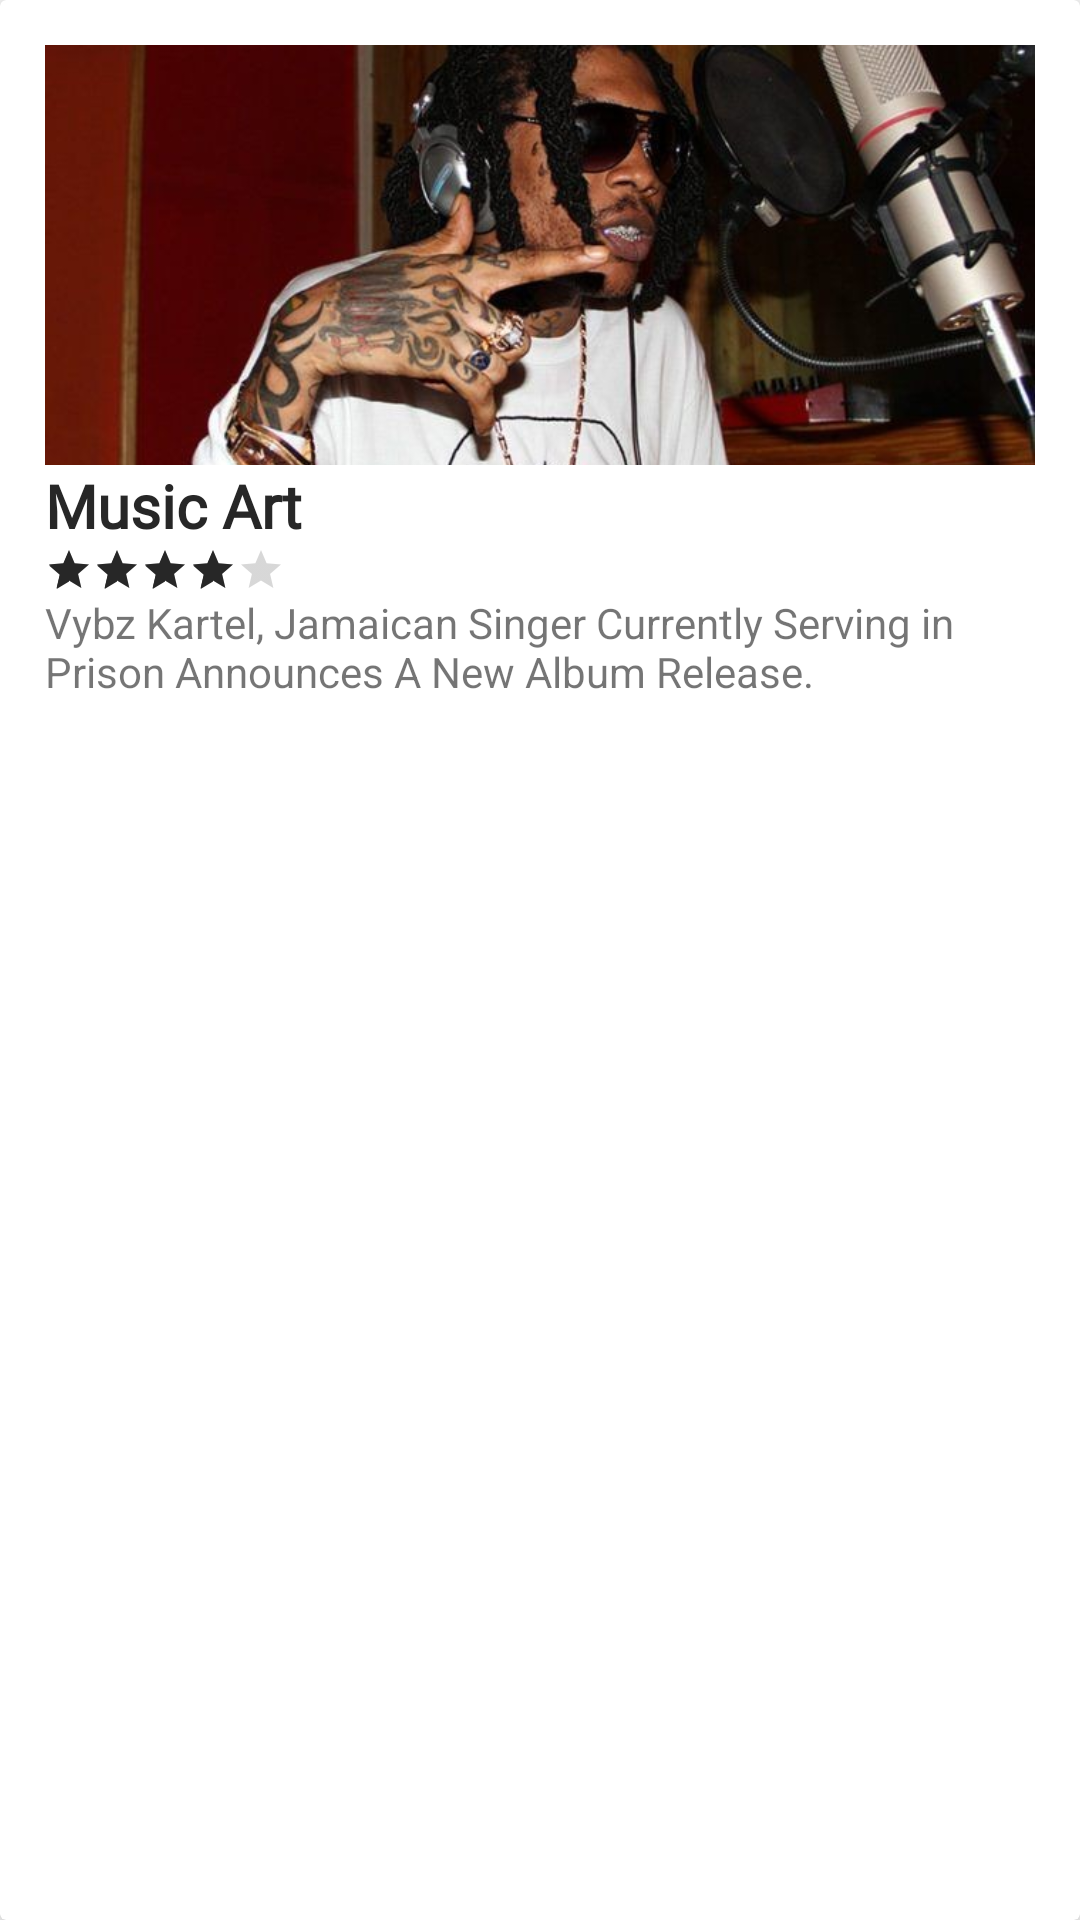

The Android layout XML behind this screen, and the referenced resources:
<!-- AndroidManifest.xml: application theme Theme.LicheApp -->
<!-- res/layout/feature_cardview_design.xml -->
<?xml version="1.0" encoding="utf-8"?>
<androidx.cardview.widget.CardView xmlns:android="http://schemas.android.com/apk/res/android"
    xmlns:app="http://schemas.android.com/apk/res-auto"
    android:layout_width="160dp"
    android:layout_height="300dp"
    android:layout_margin="10dp"
    app:cardCornerRadius="2dp"
    app:cardElevation="8dp">

    <LinearLayout
        android:layout_width="match_parent"
        android:layout_height="match_parent"
        android:padding="15dp"
        android:orientation="vertical"
        >

        <ImageView
            android:id="@+id/feature_image"
            android:layout_width="match_parent"
            android:layout_height="140dp"
            android:scaleType="centerCrop"
            android:src="@drawable/vbk"
             />

        <TextView
            android:id="@+id/feature_title"
            android:layout_width="wrap_content"
            android:layout_height="wrap_content"
            android:fontFamily="@font/baloo"
            android:text="Music Art"
            android:textColor="@color/colorAccent"
            android:textSize="20sp"
            android:textStyle="bold" />

        <RatingBar
            android:layout_width="wrap_content"
            android:layout_height="wrap_content"
            android:rating="4.0"
            style="@style/Widget.AppCompat.RatingBar.Small"/>

        <TextView
            android:id="@+id/feature_desc"
            android:layout_width="wrap_content"
            android:layout_height="wrap_content"
            android:text="Vybz Kartel, Jamaican Singer Currently Serving in Prison Announces A New Album Release."/>



    </LinearLayout>


</androidx.cardview.widget.CardView>
<!-- resources referenced by this layout -->
<resources>
  <color name="colorAccent">#272727</color>
  <!-- drawable vbk: jpg bitmap (drawable, 57701 bytes) -->
  <style name="Theme.LicheApp" parent="Theme.MaterialComponents.DayNight.NoActionBar">
          
          <item name="colorPrimary">@color/colorPrimary</item>
          <item name="colorPrimaryDark">@color/colorPrimaryDark</item>
          <item name="colorAccent">@color/colorAccent</item>
  
      </style>
  <color name="colorPrimary">#020202</color>
  <color name="colorPrimaryDark">#838088</color>
</resources>
